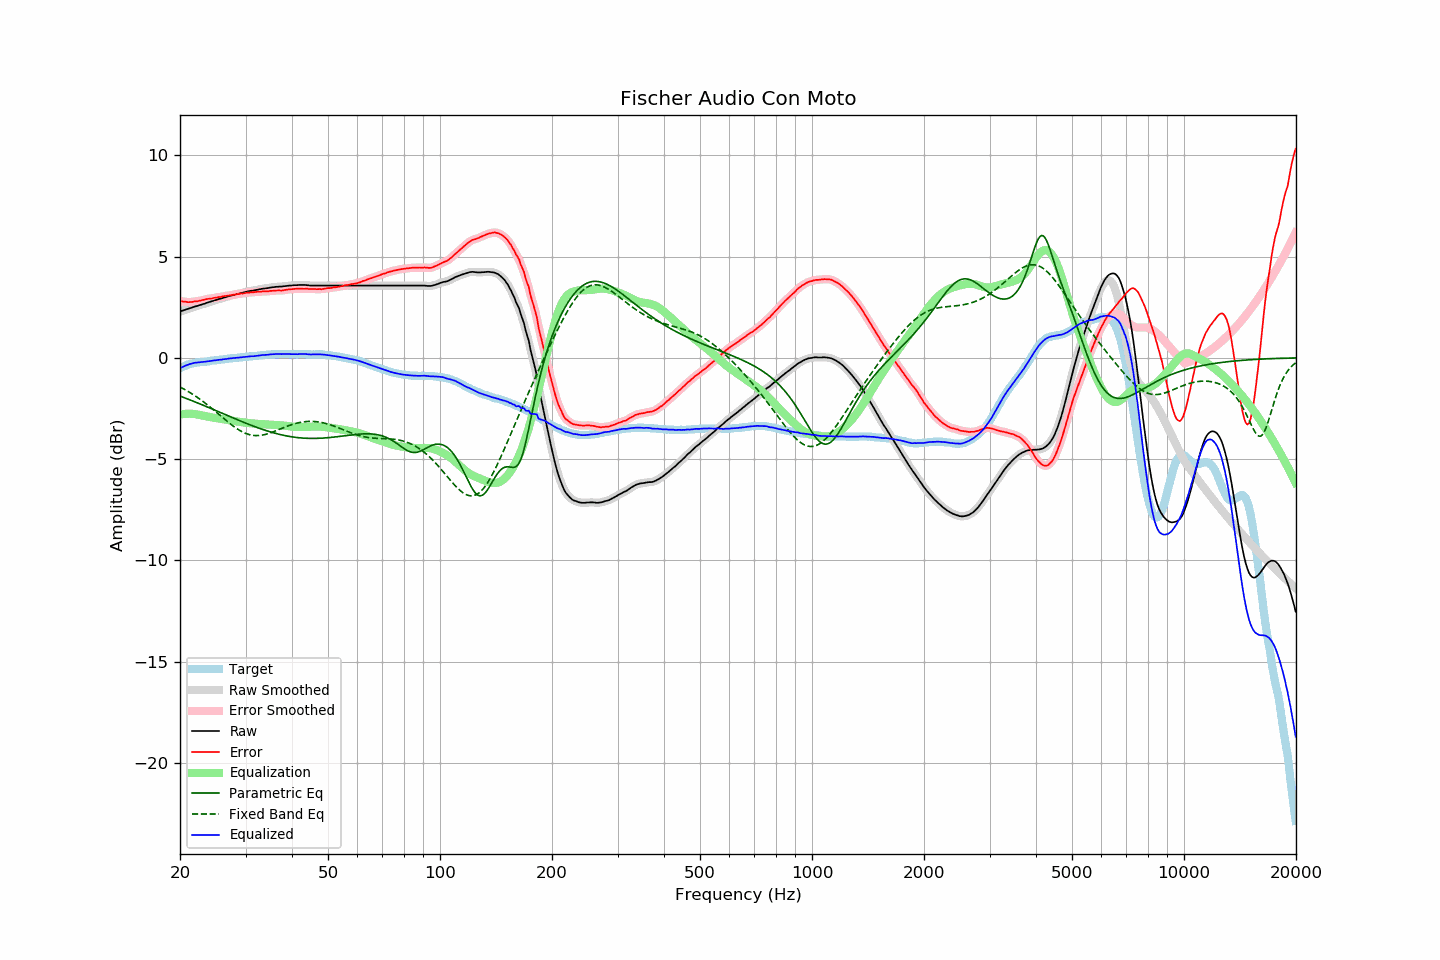

The file beside this chart, header and first rows:
frequency, raw, error, smoothed, error_smoothed, equalization, parametric_eq, fixed_band_eq, equalized_raw, equalized_smoothed, target
20.00, 2.29, 2.80, 2.29, 2.80, -2.80, -1.89, -1.44, -0.52, -0.52, -0.52
20.20, 2.32, 2.79, 2.31, 2.79, -2.79, -1.92, -1.48, -0.47, -0.47, -0.48
20.40, 2.34, 2.77, 2.34, 2.78, -2.78, -1.95, -1.52, -0.44, -0.44, -0.44
20.61, 2.37, 2.77, 2.37, 2.77, -2.77, -1.98, -1.57, -0.40, -0.40, -0.41
20.81, 2.40, 2.76, 2.39, 2.76, -2.76, -2.01, -1.61, -0.36, -0.37, -0.37
21.02, 2.42, 2.74, 2.42, 2.75, -2.76, -2.04, -1.66, -0.34, -0.34, -0.33
21.23, 2.45, 2.75, 2.44, 2.75, -2.76, -2.07, -1.70, -0.31, -0.31, -0.31
21.44, 2.47, 2.75, 2.47, 2.76, -2.76, -2.10, -1.75, -0.29, -0.29, -0.29
21.66, 2.50, 2.76, 2.50, 2.77, -2.76, -2.13, -1.80, -0.27, -0.27, -0.27
21.87, 2.53, 2.78, 2.52, 2.78, -2.77, -2.16, -1.85, -0.25, -0.25, -0.26
22.09, 2.55, 2.78, 2.55, 2.79, -2.79, -2.20, -1.91, -0.24, -0.24, -0.24
22.31, 2.57, 2.80, 2.57, 2.80, -2.80, -2.23, -1.96, -0.23, -0.23, -0.23
22.54, 2.60, 2.82, 2.59, 2.81, -2.82, -2.26, -2.02, -0.22, -0.22, -0.22
22.76, 2.62, 2.83, 2.62, 2.83, -2.83, -2.29, -2.07, -0.22, -0.21, -0.21
22.99, 2.65, 2.86, 2.64, 2.85, -2.85, -2.33, -2.13, -0.20, -0.21, -0.21
23.22, 2.67, 2.87, 2.67, 2.87, -2.87, -2.36, -2.19, -0.20, -0.20, -0.20
23.45, 2.70, 2.89, 2.70, 2.89, -2.88, -2.39, -2.25, -0.19, -0.19, -0.19
23.69, 2.73, 2.91, 2.72, 2.90, -2.90, -2.42, -2.32, -0.17, -0.18, -0.18
23.92, 2.75, 2.92, 2.75, 2.92, -2.91, -2.46, -2.38, -0.17, -0.16, -0.17
24.16, 2.78, 2.93, 2.78, 2.93, -2.93, -2.49, -2.44, -0.15, -0.15, -0.15
24.40, 2.80, 2.93, 2.80, 2.94, -2.94, -2.52, -2.51, -0.14, -0.14, -0.13
24.65, 2.83, 2.96, 2.82, 2.95, -2.95, -2.56, -2.57, -0.13, -0.13, -0.13
24.89, 2.85, 2.97, 2.85, 2.97, -2.97, -2.59, -2.64, -0.12, -0.12, -0.12
25.14, 2.87, 2.98, 2.87, 2.98, -2.98, -2.63, -2.71, -0.11, -0.11, -0.11
25.39, 2.90, 3.00, 2.89, 2.99, -3.00, -2.66, -2.77, -0.10, -0.10, -0.10
25.65, 2.92, 3.00, 2.92, 3.01, -3.01, -2.69, -2.84, -0.09, -0.09, -0.08
25.91, 2.94, 3.02, 2.94, 3.02, -3.02, -2.73, -2.91, -0.09, -0.08, -0.08
26.16, 2.97, 3.04, 2.96, 3.04, -3.04, -2.76, -2.98, -0.07, -0.07, -0.08
26.43, 2.99, 3.05, 2.99, 3.05, -3.05, -2.80, -3.04, -0.06, -0.06, -0.07
26.69, 3.01, 3.06, 3.01, 3.06, -3.06, -2.83, -3.11, -0.05, -0.05, -0.06
26.96, 3.04, 3.07, 3.03, 3.07, -3.07, -2.86, -3.18, -0.04, -0.04, -0.04
27.23, 3.06, 3.08, 3.06, 3.09, -3.09, -2.90, -3.24, -0.03, -0.03, -0.03
27.50, 3.08, 3.10, 3.08, 3.10, -3.10, -2.93, -3.30, -0.02, -0.02, -0.02
27.77, 3.10, 3.12, 3.10, 3.11, -3.11, -2.97, -3.36, -0.01, -0.01, -0.02
28.05, 3.12, 3.12, 3.12, 3.12, -3.12, -3.00, -3.42, -0.01, -0.01, 0.00
28.33, 3.14, 3.14, 3.14, 3.13, -3.13, -3.03, -3.48, 0.00, 0.00, -0.00
28.62, 3.16, 3.15, 3.16, 3.15, -3.15, -3.07, -3.53, 0.01, 0.01, 0.01
28.90, 3.18, 3.16, 3.18, 3.16, -3.16, -3.10, -3.58, 0.02, 0.02, 0.02
29.19, 3.20, 3.18, 3.20, 3.17, -3.17, -3.13, -3.62, 0.03, 0.03, 0.02
29.48, 3.22, 3.17, 3.22, 3.18, -3.18, -3.16, -3.66, 0.03, 0.03, 0.05
29.78, 3.24, 3.19, 3.24, 3.19, -3.19, -3.20, -3.70, 0.04, 0.04, 0.04
30.08, 3.26, 3.20, 3.26, 3.20, -3.20, -3.23, -3.73, 0.05, 0.05, 0.05
30.38, 3.28, 3.22, 3.27, 3.22, -3.21, -3.26, -3.76, 0.06, 0.06, 0.05
30.68, 3.29, 3.22, 3.29, 3.23, -3.22, -3.29, -3.79, 0.07, 0.07, 0.07
30.99, 3.31, 3.24, 3.30, 3.23, -3.23, -3.32, -3.81, 0.08, 0.07, 0.07
31.30, 3.32, 3.24, 3.32, 3.24, -3.24, -3.35, -3.82, 0.08, 0.08, 0.08
31.61, 3.33, 3.24, 3.33, 3.24, -3.25, -3.38, -3.83, 0.08, 0.08, 0.09
31.93, 3.35, 3.25, 3.34, 3.25, -3.25, -3.41, -3.84, 0.09, 0.09, 0.10
32.24, 3.36, 3.26, 3.36, 3.26, -3.26, -3.44, -3.84, 0.10, 0.10, 0.10
32.57, 3.38, 3.26, 3.38, 3.26, -3.26, -3.47, -3.84, 0.11, 0.11, 0.11
32.89, 3.39, 3.26, 3.39, 3.27, -3.27, -3.50, -3.83, 0.12, 0.12, 0.12
33.22, 3.41, 3.28, 3.40, 3.27, -3.27, -3.52, -3.82, 0.14, 0.13, 0.13
33.55, 3.42, 3.28, 3.42, 3.28, -3.28, -3.55, -3.80, 0.14, 0.14, 0.14
33.89, 3.43, 3.28, 3.43, 3.28, -3.28, -3.58, -3.78, 0.15, 0.15, 0.15
34.23, 3.44, 3.28, 3.44, 3.28, -3.29, -3.60, -3.76, 0.15, 0.15, 0.16
34.57, 3.45, 3.28, 3.45, 3.29, -3.29, -3.63, -3.74, 0.15, 0.16, 0.16
34.92, 3.47, 3.30, 3.46, 3.30, -3.30, -3.65, -3.71, 0.17, 0.16, 0.16
35.27, 3.48, 3.31, 3.48, 3.31, -3.30, -3.67, -3.68, 0.17, 0.17, 0.17
35.62, 3.49, 3.31, 3.49, 3.31, -3.31, -3.70, -3.65, 0.18, 0.18, 0.18
35.97, 3.50, 3.32, 3.50, 3.32, -3.31, -3.72, -3.62, 0.18, 0.18, 0.18
... 635 more rows
